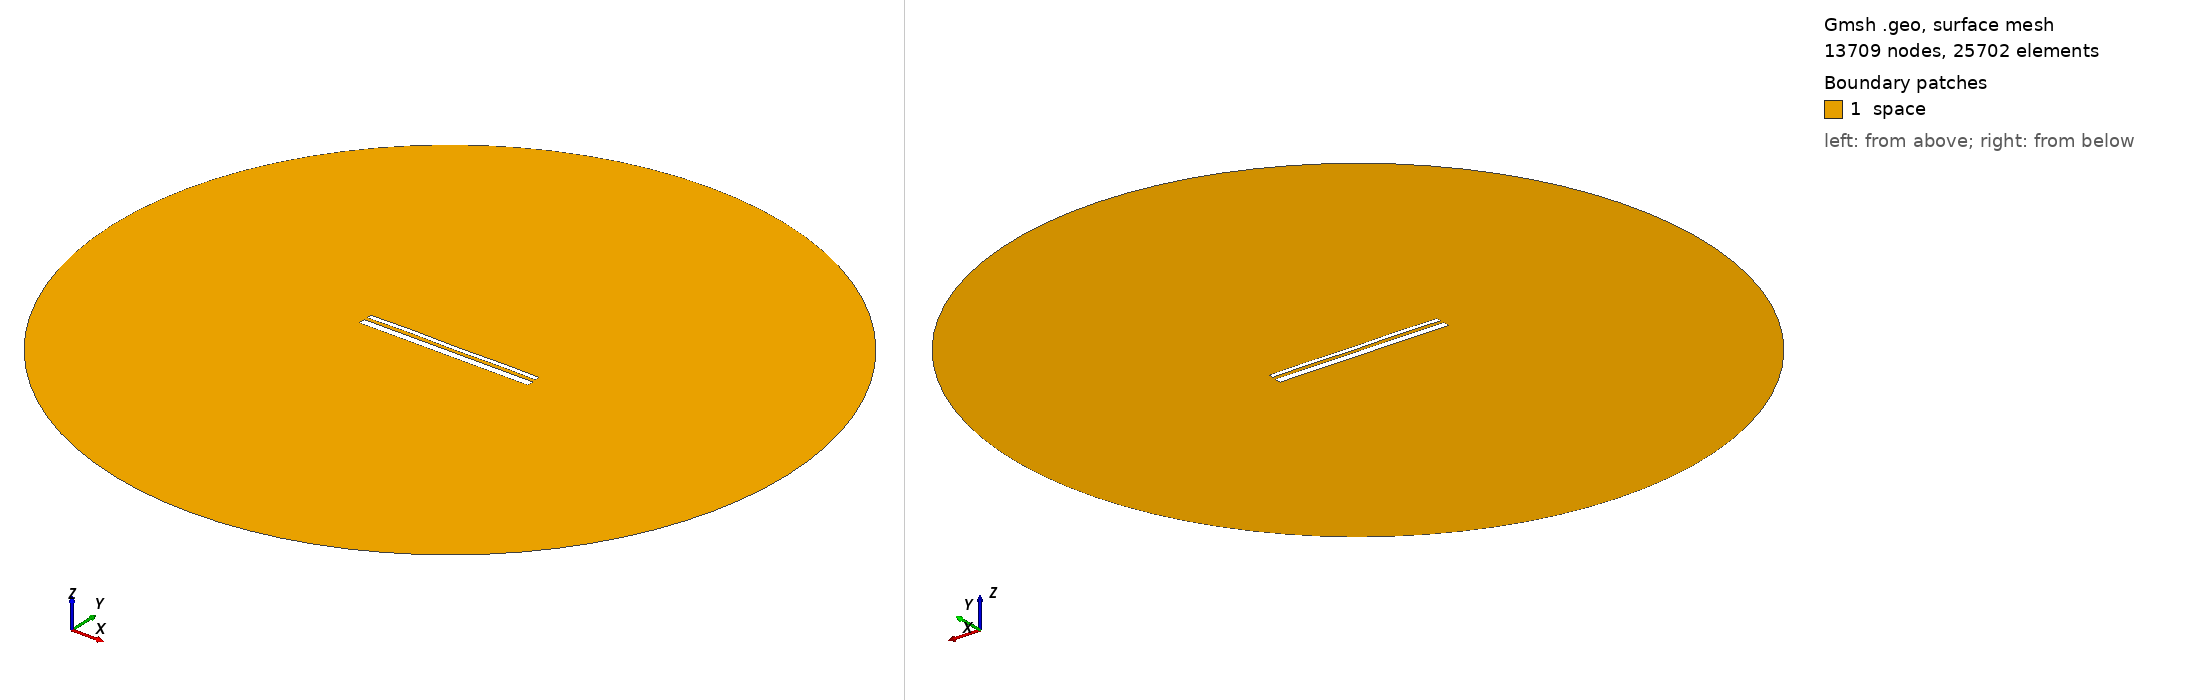

Gmsh geometry script, surface-meshed: 13709 nodes, 25702 surface elements. Boundary patches (legend numbers): 1 space. Left view from above one corner, right view from below the opposite corner. Legend entries are the model's physical surfaces. The drawing asked Gmsh for element sizes between 1% and 20% of the model's largest extent; the script's own settings can give other sizes.

=== 13095.geo (drawn) ===
//---------------------------------------
// Geometry kernel
//---------------------------------------

SetFactory("OpenCASCADE");



//---------------------------------------
// Parameters of the geometry
//---------------------------------------

// Overetch of the upper plate
overetch = 0.5;

// Distance between the plates
distance = 1.5;

// Discretization over the x axis (for the deformation)
nx = 50; 

// Length of the plate
L = 100 - overetch; 

// Number of modes
n = 4; 

// 1st mode coefficient
coeff(1) = 0.15;
beta(1) = 0.596864 * 3.1415926535 / L;

// 2nd mode coefficient
coeff(2) = 0.07499999999999998;
beta(2) = 1.49418 * 3.1415926535 / L;

// 3rd mode coefficient
coeff(3) = 0.07499999999999998;
beta(3) = 2.50025 * 3.1415926535 / L;

// 4th mode coefficient
coeff(4) = 0.15;
beta(4) = 3.49999 * 3.1415926535 / L;



//---------------------------------------
// Upper plate (deformed rectangle)
//---------------------------------------

// Coordiantes of the upper plate
xmin = -50;
xmax = 50 - overetch;

// Height of the upper plate
yheight = 4 - 2 * overetch;

// Indexes of the points
UpperID[] = {};
LowerID[] = {};
LeftID[] = {};
RightID[] = {};

// Point index
p = 1;

// Horizontal edges
For i In {1:nx}
    x = xmin + (i-1)*(xmax - xmin)/(nx-1);

    y_bottom = distance / 2 + overetch;
    For j In {1:n}
        C = (Cosh(beta(j)*L) + Cos(beta(j)*L)) / (Sinh(beta(j)*L) + Sin(beta(j)*L));
        y_bottom  = y_bottom + coeff(j) * (Cosh(beta(j)*(x+50)) - Cos(beta(j)*(x+50)) - C * (Sinh(beta(j)*(x+50)) - Sin(beta(j)*(x+50))));
    EndFor

    y_top = y_bottom + yheight;

    Point(p) = {x, y_top, 0, 1.0};
    UpperID[i] = p;
    p = p + 1;

    Point(p) = {x, y_bottom, 0, 1.0};
    LowerID[i] = p;
    p = p + 1;
EndFor

// Create point lists
UpperPts[] = {}; LowerPts[] = {};
For i In {1:nx}
  UpperPts[] += {UpperID[i]};
  LowerPts[] += {LowerID[i]};
EndFor

// Build splines
Spline(1) = {UpperPts[]};
Spline(2) = {LowerPts[]};
Line(3) = {LowerPts[nx-1], UpperPts[nx-1]};
Line(4) = {LowerPts[0], UpperPts[0]};

// Build the plane surface
Curve Loop(1) = {2, 3, -1, -4};
Plane Surface(1) = {1};



//---------------------------------------
// Lower plate (rectangle)
//---------------------------------------

// Vertices
Point(1001) = {-50, -1, 0, 1.0};
Point(1002) = { 50, -1, 0, 1.0};
Point(1003) = { 50,  -5, 0, 1.0};
Point(1004) = {-50,  -5, 0, 1.0};

// Edges
Line(5) = {1001, 1002};
Line(6) = {1002, 1003};
Line(7) = {1003, 1004};
Line(8) = {1004, 1001};

// Plane surface
Line Loop(2) = {5, 6, 7, 8};
Plane Surface(2) = {2}; 



//---------------------------------------
// Outer (fictious) boundary
//---------------------------------------

// Points
Point(1005) = {0, 0, 0};       // Center
Point(1006) = {200, 0, 0};     // Start point
Point(1007) = {0, 200, 0};     // 90 degrees
Point(1008) = {-200, 0, 0};    // 180 degrees
Point(1009) = {0, -200, 0};    // 270 degrees

// Circle arcs (each needs start, center, end)
Circle(9) = {1006, 1005, 1007};
Circle(10) = {1007, 1005, 1008};
Circle(11) = {1008, 1005, 1009};
Circle(12) = {1009, 1005, 1006};

// Plane surface for the entire domain
Curve Loop(3) = {9, 10, 11, 12};
Surface(3) = {3};

// Subtract the plates from the whole domain to obtain the actual domain where we want to solve the equations
BooleanDifference{ Surface{3}; Delete; }{ Surface{1}; Surface{2}; Delete; }




//---------------------------------------
// Transfinite Lines/Curves
//---------------------------------------

// Set the number of points on the boundaries
r = 7;

// Plates
Transfinite Curve {1, 2} = 50*r Using Progression 1;
Transfinite Curve {3, 4} = 2*r Using Progression 1;
Transfinite Line {5, 7} = 50*r Using Progression 1;
Transfinite Line {6, 8} = 2*r Using Progression 1;

// Outer boundary
Transfinite Line {9, 10, 11, 12} = 20 Using Progression 1;



//---------------------------------------
// Physical groups
//---------------------------------------                

// Physical curves (boundaries)
Physical Line("force_segment", 10) = {2};
Physical Line("upper_plate", 11) = {1, 3, 4};
Physical Line("lower_plate", 12) = {5, 6, 7, 8};
Physical Line("boundary", 20) = {9, 10, 11, 12};

// Physical Surfaces
Physical Surface("space", 30) = {3};



//---------------------------------------
// 6. Generate the Mesh
//---------------------------------------

// 2D mesh generation
Mesh 2;
